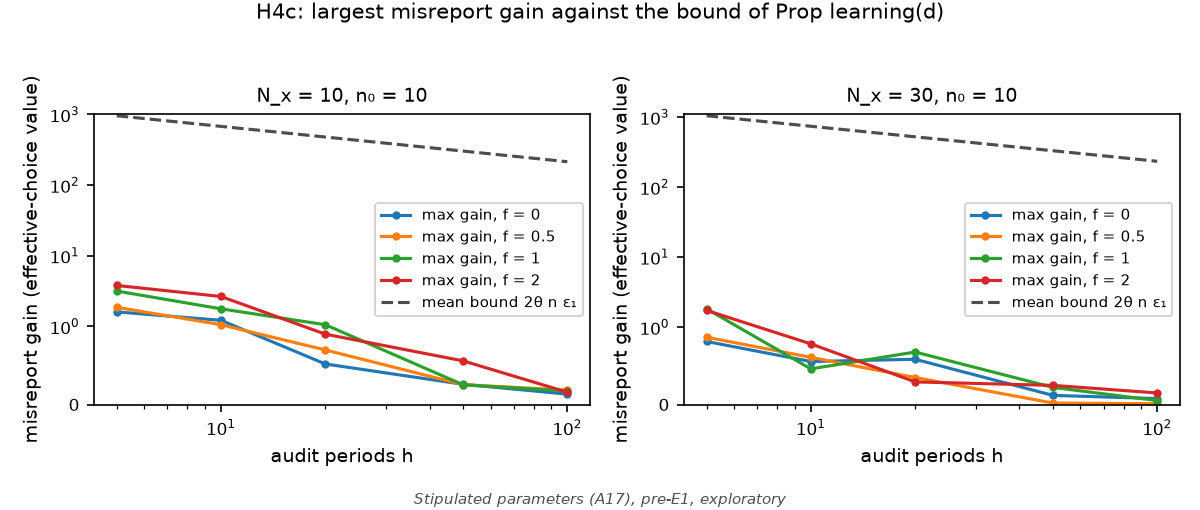

The file beside this chart, header and first rows:
# Stipulated parameters (A17), pre-E1, exploratory
n_x, f, n0, h, mean_max_gain, mean_bound, violation_share
10, 0.0, 10, 5, 1.605, 959.3, 0.0
10, 0.0, 10, 10, 1.221, 678.3, 0.0
10, 0.0, 10, 20, 0.522, 479.6, 0.0
10, 0.0, 10, 50, 0.2627, 303.4, 0.0
10, 0.0, 10, 100, 0.1376, 214.5, 0.0
10, 0.5, 10, 5, 1.862, 959.3, 0.0
10, 0.5, 10, 10, 1.058, 678.3, 0.0
10, 0.5, 10, 20, 0.7002, 479.6, 0.0
10, 0.5, 10, 50, 0.2583, 303.4, 0.0
10, 0.5, 10, 100, 0.1886, 214.5, 0.0
10, 1.0, 10, 5, 3.167, 959.3, 0.0
10, 1.0, 10, 10, 1.775, 678.3, 0.0
10, 1.0, 10, 20, 1.058, 479.6, 0.0
10, 1.0, 10, 50, 0.2565, 303.4, 0.0
10, 1.0, 10, 100, 0.1766, 214.5, 0.0
10, 2.0, 10, 5, 3.801, 959.3, 0.0
10, 2.0, 10, 10, 2.654, 678.3, 0.0
10, 2.0, 10, 20, 0.9018, 479.6, 0.0
10, 2.0, 10, 50, 0.5614, 303.4, 0.0
10, 2.0, 10, 100, 0.1619, 214.5, 0.0
30, 0.0, 10, 5, 0.8157, 1047, 0.0
30, 0.0, 10, 10, 0.5578, 740.1, 0.0
30, 0.0, 10, 20, 0.5871, 523.3, 0.0
30, 0.0, 10, 50, 0.1228, 331, 0.0
30, 0.0, 10, 100, 0.08154, 234, 0.0
30, 0.5, 10, 5, 0.8707, 1047, 0.0
30, 0.5, 10, 10, 0.6117, 740.1, 0.0
30, 0.5, 10, 20, 0.3525, 523.3, 0.0
30, 0.5, 10, 50, 0.02401, 331, 0.0
30, 0.5, 10, 100, 0.01594, 234, 0.0
30, 1.0, 10, 5, 1.825, 1047, 0.0
30, 1.0, 10, 10, 0.4634, 740.1, 0.0
30, 1.0, 10, 20, 0.68, 523.3, 0.0
30, 1.0, 10, 50, 0.2252, 331, 0.0
30, 1.0, 10, 100, 0.05562, 234, 0.0
30, 2.0, 10, 5, 1.734, 1047, 0.0
30, 2.0, 10, 10, 0.7851, 740.1, 0.0
30, 2.0, 10, 20, 0.296, 523.3, 0.0
30, 2.0, 10, 50, 0.2515, 331, 0.0
30, 2.0, 10, 100, 0.1536, 234, 0.0
